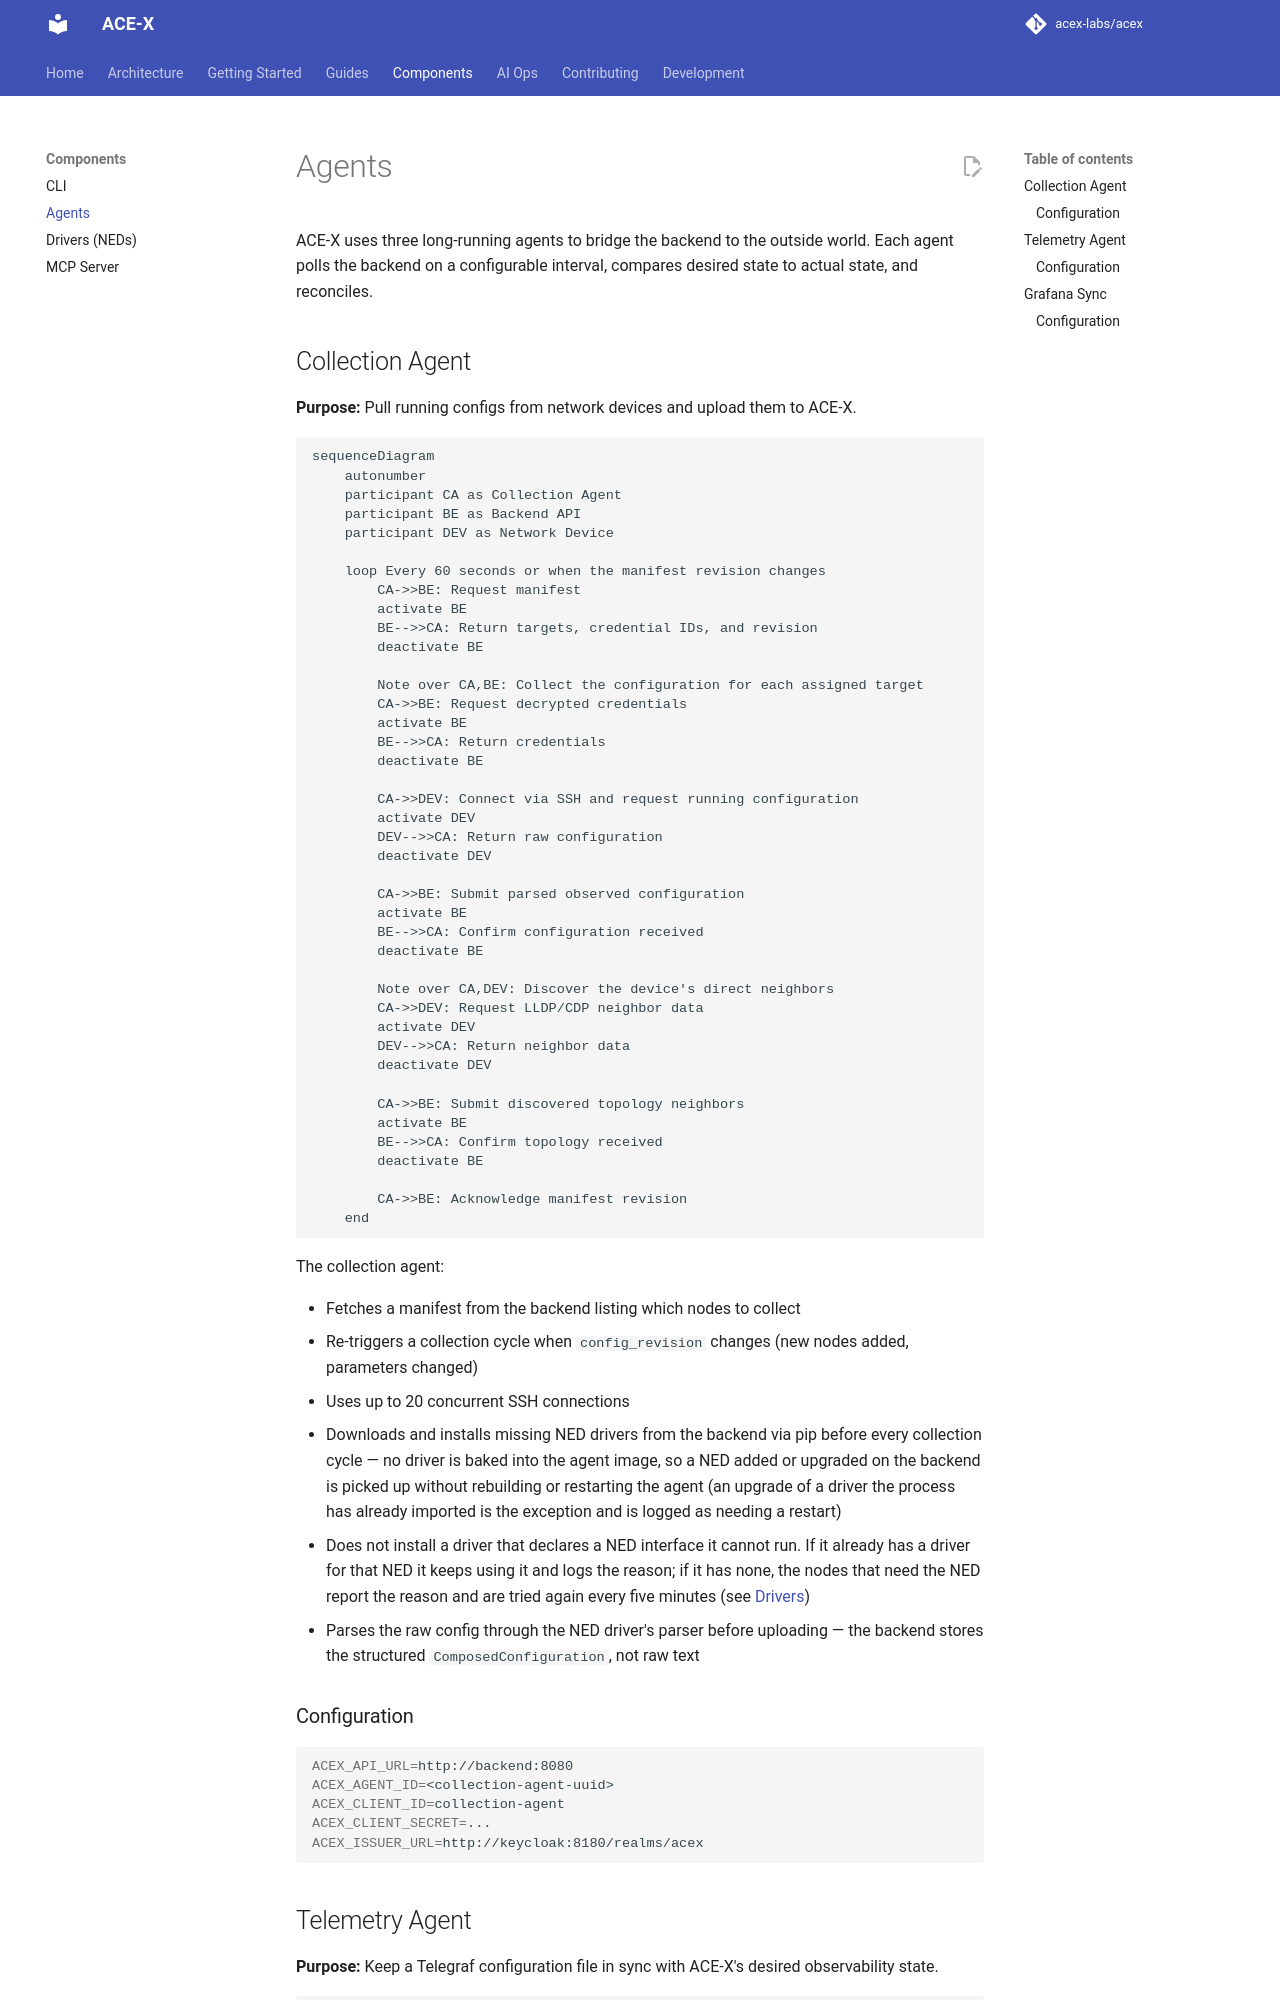

repository: acex-labs/acex · page: components/agents/index.html · generator: mkdocs

# Agents

ACE-X uses three long-running agents to bridge the backend to the outside world. Each agent polls the backend on a configurable interval, compares desired state to actual state, and reconciles.

## Collection Agent

**Purpose:** Pull running configs from network devices and upload them to ACE-X.

```mermaid
sequenceDiagram
    autonumber
    participant CA as Collection Agent
    participant BE as Backend API
    participant DEV as Network Device

    loop Every 60 seconds or when the manifest revision changes
        CA->>BE: Request manifest
        activate BE
        BE-->>CA: Return targets, credential IDs, and revision
        deactivate BE

        Note over CA,BE: Collect the configuration for each assigned target
        CA->>BE: Request decrypted credentials
        activate BE
        BE-->>CA: Return credentials
        deactivate BE

        CA->>DEV: Connect via SSH and request running configuration
        activate DEV
        DEV-->>CA: Return raw configuration
        deactivate DEV

        CA->>BE: Submit parsed observed configuration
        activate BE
        BE-->>CA: Confirm configuration received
        deactivate BE

        Note over CA,DEV: Discover the device's direct neighbors
        CA->>DEV: Request LLDP/CDP neighbor data
        activate DEV
        DEV-->>CA: Return neighbor data
        deactivate DEV

        CA->>BE: Submit discovered topology neighbors
        activate BE
        BE-->>CA: Confirm topology received
        deactivate BE

        CA->>BE: Acknowledge manifest revision
    end
```

The collection agent:

- Fetches a manifest from the backend listing which nodes to collect
- Re-triggers a collection cycle when `config_revision` changes (new nodes added, parameters changed)
- Uses up to 20 concurrent SSH connections
- Downloads and installs missing NED drivers from the backend via pip before every collection
  cycle — no driver is baked into the agent image, so a NED added or upgraded on the backend is
  picked up without rebuilding or restarting the agent (an upgrade of a driver the process has
  already imported is the exception and is logged as needing a restart)
- Does not install a driver that declares a NED interface it cannot run. If it already has a driver
  for that NED it keeps using it and logs the reason; if it has none, the nodes that need the NED report
  the reason and are tried again every five minutes
  (see [Drivers](drivers.md#keeping-a-driver-and-the-process-that-runs-it-in-step))
- Parses the raw config through the NED driver's parser before uploading — the backend stores the structured `ComposedConfiguration`, not raw text

### Configuration

```bash
ACEX_API_URL=http://backend:8080
ACEX_AGENT_ID=<collection-agent-uuid>
ACEX_CLIENT_ID=collection-agent
ACEX_CLIENT_SECRET=...
ACEX_ISSUER_URL=http://keycloak:8180/realms/acex
```
